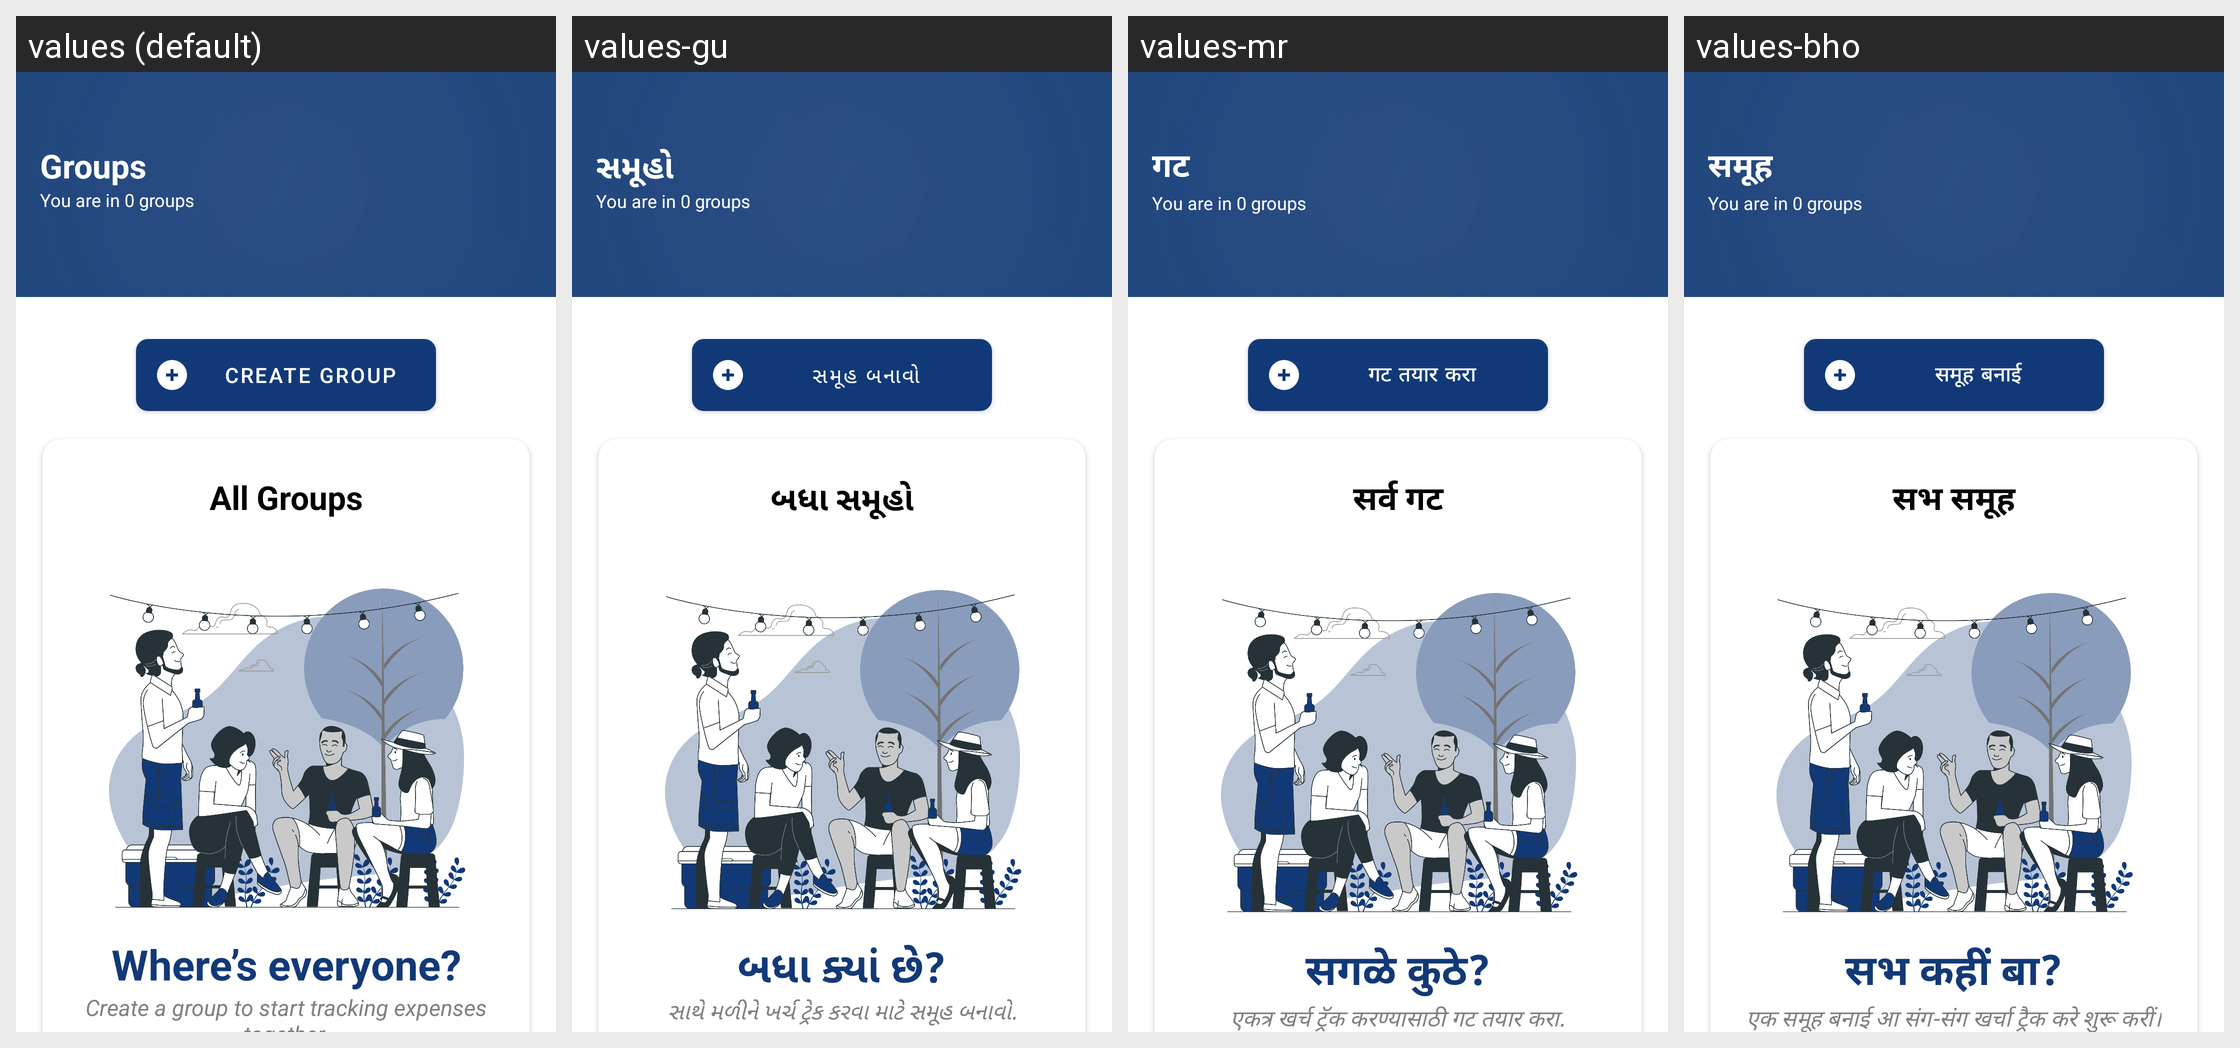

For this localized Android screen grid, give each drawn string resource with its value in every locale shown.
Android screen res/layout/fragment_group.xml rendered under 4 locales, left to right: values (default), values-gu, values-mr, values-bho. Device: Nexus 5 (rendered at 1080×1920; each locale shown at half size, 540×960, under a caption strip naming it); theme AppTheme.
Other locales in the repository, not shown: values-as, values-bn, values-har, values-hi, values-kn, values-ml, values-or, values-pa, values-raj, values-ta, values-te.
Strings drawn on this screen, with the default value and each locale's value (text and hints the layout hard-codes, and strings that could not be matched under every locale, appear in the picture but are not listed):

groups
  values: Groups
  values-gu: સમૂહો
  values-mr: गट
  values-bho: समूह

add_group
  values: Create group
  values-gu: સમૂહ બનાવો
  values-mr: गट तयार करा
  values-bho: समूह बनाई

all_groups
  values: All Groups
  values-gu: બધા સમૂહો
  values-mr: सर्व गट
  values-bho: सभ समूह

where_s_everyone
  values: Where’s everyone?
  values-gu: બધા ક્યાં છે?
  values-mr: सगळे कुठे?
  values-bho: सभ कहीं बा?

create_a_group_to_start_tracking_expenses_together
  values: Create a group to start tracking expenses together.
  values-gu: સાથે મળીને ખર્ચ ટ્રેક કરવા માટે સમૂહ બનાવો.
  values-mr: एकत्र खर्च ट्रॅक करण्यासाठी गट तयार करा.
  values-bho: एक समूह बनाई आ संग-संग खर्चा ट्रैक करे शुरू करीं।
